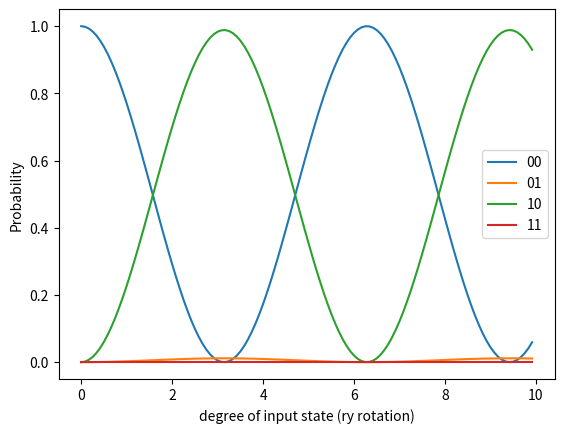

Generate this figure with matplotlib:
import numpy as np
import matplotlib.pyplot as plt

timestep = 0.01
gamma = 1.15e12/1e12
theta_damp = 2*np.arcsin(np.sqrt(gamma*timestep))

# Ket 0 beginning
alpha_0 = 1
beta_0 = 0

# rotation
theta_rot = np.arange(10 * 12)/12

alpha = alpha_0 * np.cos(theta_rot/2) - beta_0 * np.sin(theta_rot/2)
beta = alpha_0 * np.sin(theta_rot/2) + beta_0 * np.cos(theta_rot/2)

# result of damping
ket_00 = alpha * (np.cos(theta_damp/4) * np.cos(-theta_damp/4) - np.sin(theta_damp/4) * np.sin(-theta_damp/4))
ket_01 = beta * (np.sin(theta_damp/4) * np.cos(-theta_damp/4) - np.cos(theta_damp/4) * np.sin(-theta_damp/4))
ket_10 = beta * (np.sin(theta_damp/4) * np.sin(-theta_damp/4) + np.cos(theta_damp/4) * np.cos(-theta_damp/4))
ket_11 = alpha * (np.cos(theta_damp/4) * np.sin(-theta_damp/4) + np.sin(theta_damp/4) * np.cos(-theta_damp/4))

ket_00 = ket_00 ** 2
ket_01 = ket_01 ** 2
ket_10 = ket_10 ** 2
ket_11 = ket_11 ** 2

plt.plot(theta_rot, ket_00, label = "00")
plt.plot(theta_rot, ket_01, label = "01")
plt.plot(theta_rot, ket_10, label = "10")
plt.plot(theta_rot, ket_11, label = "11")
plt.legend(loc='best')
plt.xlabel("degree of input state (ry rotation)")
plt.ylabel("Probability")
plt.show()